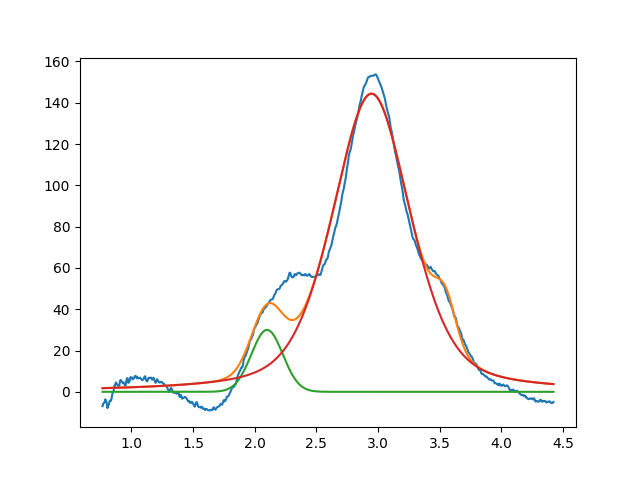

The data file committed next to this chart (first rows):
2.099999999999999645e+00, 2.999999999999999645e+01, 2.999999999999999334e-01, 9.999999999999998890e-01
2.946461691859163956e+00, 1.443756528192118651e+02, 7.493277649961962439e-01, 5.730520606505139503e-01
3.545550981338684959e+00, 1.968633285392008503e+01, 1.999999999999999833e-01, 9.999999999999998890e-01
